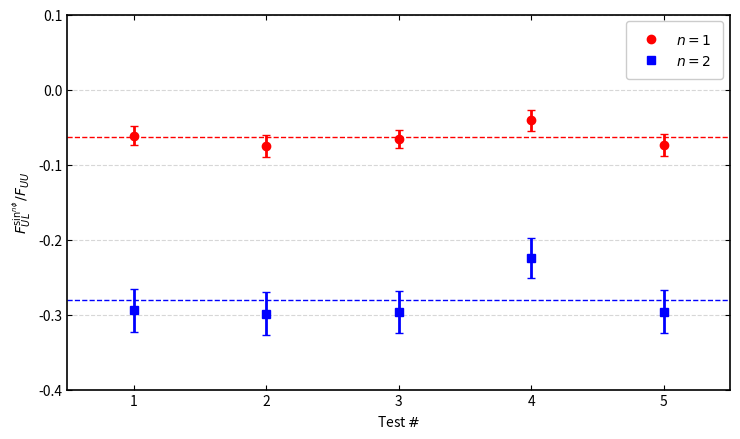
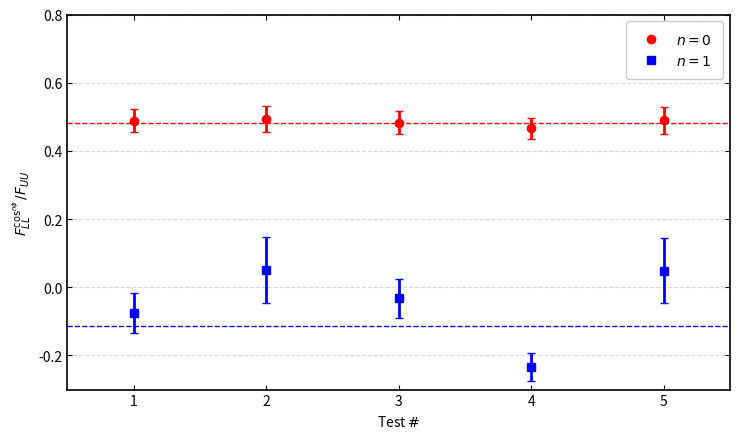

These figures' Python source, in order:
# -*- coding: utf-8 -*-
# Markers-only errorbar plot for A_{UL}^{sin^n φ}; removes figure-wide border,
# y-axis in [-0.4, 0.1]; adds weighted-constant fits as thin dashed lines.
# Saves PDF to output/enpi+/

from pathlib import Path
import numpy as np
import matplotlib.pyplot as plt

# --------------------------
# Data (triples: [xB_mean (unused for x), asym, err])
# --------------------------
a1raw = np.array([
    [0.240240319, -0.061361791, 0.012107184],
    [0.240240319, -0.075138978, 0.015014592],
    [0.240240319, -0.065822478, 0.012052638],
    [0.240240319, -0.041226811, 0.014264659],
    [0.240240319, -0.073887825, 0.015092830],
], dtype=float)

a2raw = np.array([
    [0.240240319, -0.294339122, 0.028625956],
    [0.240240319, -0.298589432, 0.028476098],
    [0.240240319, -0.296541576, 0.028384420],
    [0.240240319, -0.224695943, 0.026973792],
    [0.240240319, -0.296004943, 0.028522073],
], dtype=float)

# --------------------------
# Remap x → 1..N, extract y and ey
# --------------------------
N1, N2 = len(a1raw), len(a2raw)
if N1 != N2:
    raise ValueError(f"Dataset size mismatch: n1={N1}, n2={N2}")  # endif
# endif

x = np.arange(1, N1 + 1, dtype=int)
y1, e1 = a1raw[:, 1], a1raw[:, 2]
y2, e2 = a2raw[:, 1], a2raw[:, 2]

# --------------------------
# Weighted constant fits (weighted means)
# --------------------------
def weighted_constant_fit(y, sigma):
    w = 1.0 / np.maximum(sigma, 1e-12)**2
    mu = np.sum(w * y) / np.sum(w)
    s_mu = 1.0 / np.sqrt(np.sum(w))
    return mu, s_mu

mu1, smu1 = weighted_constant_fit(y1, e1)
mu2, smu2 = weighted_constant_fit(y2, e2)

# --------------------------
# Figure and axes
# --------------------------
fig, ax = plt.subplots(figsize=(7.5, 4.5), constrained_layout=False)
ax.set_xlim(0.5, len(x) + 0.5)
ax.set_ylim(-0.4, 0.1)  # requested range
ax.set_xticks(x)
ax.set_xlabel(r"Test $\#$")
ax.set_ylabel(r"$F_{UL}^{\sin^{n\phi}}/F_{UU}$")

# Grid and ticks
ax.grid(True, axis="y", linestyle="--", linewidth=0.8, alpha=0.5)
ax.tick_params(direction="in", which="both", top=True, right=True)

# --------------------------
# Plot error bars (markers only, no connecting lines)
# --------------------------
p1 = ax.errorbar(
    x, y1, yerr=e1,
    fmt="o", linestyle="none", markersize=6, linewidth=2, capsize=3,
    color="red", label=r"$n=1$"
)
p2 = ax.errorbar(
    x, y2, yerr=e2,
    fmt="s", linestyle="none", markersize=6, linewidth=2, capsize=3,
    color="blue", label=r"$n=2$"
)

# Full border around plot area (keep axis spines)
for side in ax.spines.values():
    side.set_linewidth(1.2)
# endfor

# Plot the fitted constants as thin dashed lines across the bin span
xmin, xmax = 0.5, len(x) + 0.5
c1 = ax.hlines(mu1, xmin, xmax, colors="red", linestyles="--", linewidth=1.0, label=r"$\mathrm{const}\ (n=1)$")
c2 = ax.hlines(mu2, xmin, xmax, colors="blue", linestyles="--", linewidth=1.0, label=r"$\mathrm{const}\ (n=2)$")

# Legend (top-right) including constants
leg = ax.legend(
    handles=[p1.lines[0], p2.lines[0], c1, c2],
    labels=[r"$n=1$", r"$n=2$"],
    loc="upper right", frameon=True, framealpha=1.0, fancybox=True, borderpad=0.8
)
leg.get_frame().set_linewidth(1.0)

# Tight layout
plt.tight_layout()

# --------------------------
# Save to PDF
# --------------------------
out_dir = Path("output/enpi+/")
out_dir.mkdir(parents=True, exist_ok=True)
pdf_path = out_dir / "AUL_modulations_enpiPlus_markers_const.pdf"
fig.savefig(pdf_path, dpi=300, bbox_inches="tight")
print(f"Saved: {pdf_path}")


# =========================
# New canvas: F_LL^{cos^n φ} (n=0,1)
# =========================
from pathlib import Path
import numpy as np
import matplotlib.pyplot as plt

# Data (triples: [xB_mean (unused for x), value, err])
f0raw = np.array([
    [0.240240319,  0.489057877, 0.033797988],
    [0.240240319,  0.494490688, 0.038428438],
    [0.240240319,  0.482235425, 0.034154262],
    [0.240240319,  0.466426246, 0.030542406],
    [0.240240319,  0.489266927, 0.038678149],
], dtype=float)

f1raw = np.array([
    [0.240240319, -0.074598801, 0.058106918],
    [0.240240319,  0.051498923, 0.096899984],
    [0.240240319, -0.032504916, 0.058115016],
    [0.240240319, -0.234254151, 0.041499988],
    [0.240240319,  0.048625587, 0.095899916],
], dtype=float)

# Remap x → 1..N, extract y and ey
N0, N1 = len(f0raw), len(f1raw)
if N0 != N1:
    raise ValueError(f"Dataset size mismatch: n0={N0}, n1={N1}")  # endif
# endif

x  = np.arange(1, N0 + 1, dtype=int)
y0, e0 = f0raw[:, 1], f0raw[:, 2]
y1, e1 = f1raw[:, 1], f1raw[:, 2]

# Weighted constant fits (for dashed reference lines)
def weighted_constant_fit(y, sigma):
    w = 1.0 / np.maximum(sigma, 1e-12)**2
    mu = np.sum(w * y) / np.sum(w)
    s_mu = 1.0 / np.sqrt(np.sum(w))
    return mu, s_mu

mu0, smu0 = weighted_constant_fit(y0, e0)
mu1, smu1 = weighted_constant_fit(y1, e1)

# Figure
fig, ax = plt.subplots(figsize=(7.5, 4.5), constrained_layout=False)
ax.set_xlim(0.5, len(x) + 0.5)
ax.set_ylim(-0.30, 0.80)  # covers both series comfortably
ax.set_xticks(x)
ax.set_xlabel(r"Test $\#$")
ax.set_ylabel(r"$F_{LL}^{\cos^{n\phi}}/F_{UU}$")

# Grid + ticks; full axis border
ax.grid(True, axis="y", linestyle="--", linewidth=0.8, alpha=0.5)
ax.tick_params(direction="in", which="both", top=True, right=True)
for side in ax.spines.values():
    side.set_linewidth(1.2)
# endfor

# Markers only (no connecting lines)
p0 = ax.errorbar(
    x, y0, yerr=e0,
    fmt="o", linestyle="none", markersize=6, linewidth=2, capsize=3,
    color="red", label=r"$n=0$"
)
p1 = ax.errorbar(
    x, y1, yerr=e1,
    fmt="s", linestyle="none", markersize=6, linewidth=2, capsize=3,
    color="blue", label=r"$n=1$"
)

# Thin dashed constant fits (not included in legend)
xmin, xmax = 0.5, len(x) + 0.5
ax.hlines(mu0, xmin, xmax, colors="red",  linestyles="--", linewidth=1.0)
ax.hlines(mu1, xmin, xmax, colors="blue", linestyles="--", linewidth=1.0)

# Legend (points only)
leg = ax.legend(
    handles=[p0.lines[0], p1.lines[0]],
    labels=[r"$n=0$", r"$n=1$"],
    loc="upper right", frameon=True, framealpha=1.0, fancybox=True, borderpad=0.8
)
leg.get_frame().set_linewidth(1.0)

plt.tight_layout()

# Save
out_dir = Path("output/enpi+/")
out_dir.mkdir(parents=True, exist_ok=True)
pdf_path = out_dir / "FLL_modulations_enpiPlus_markers_const.pdf"
fig.savefig(pdf_path, dpi=300, bbox_inches="tight")
print(f"Saved: {pdf_path}")
